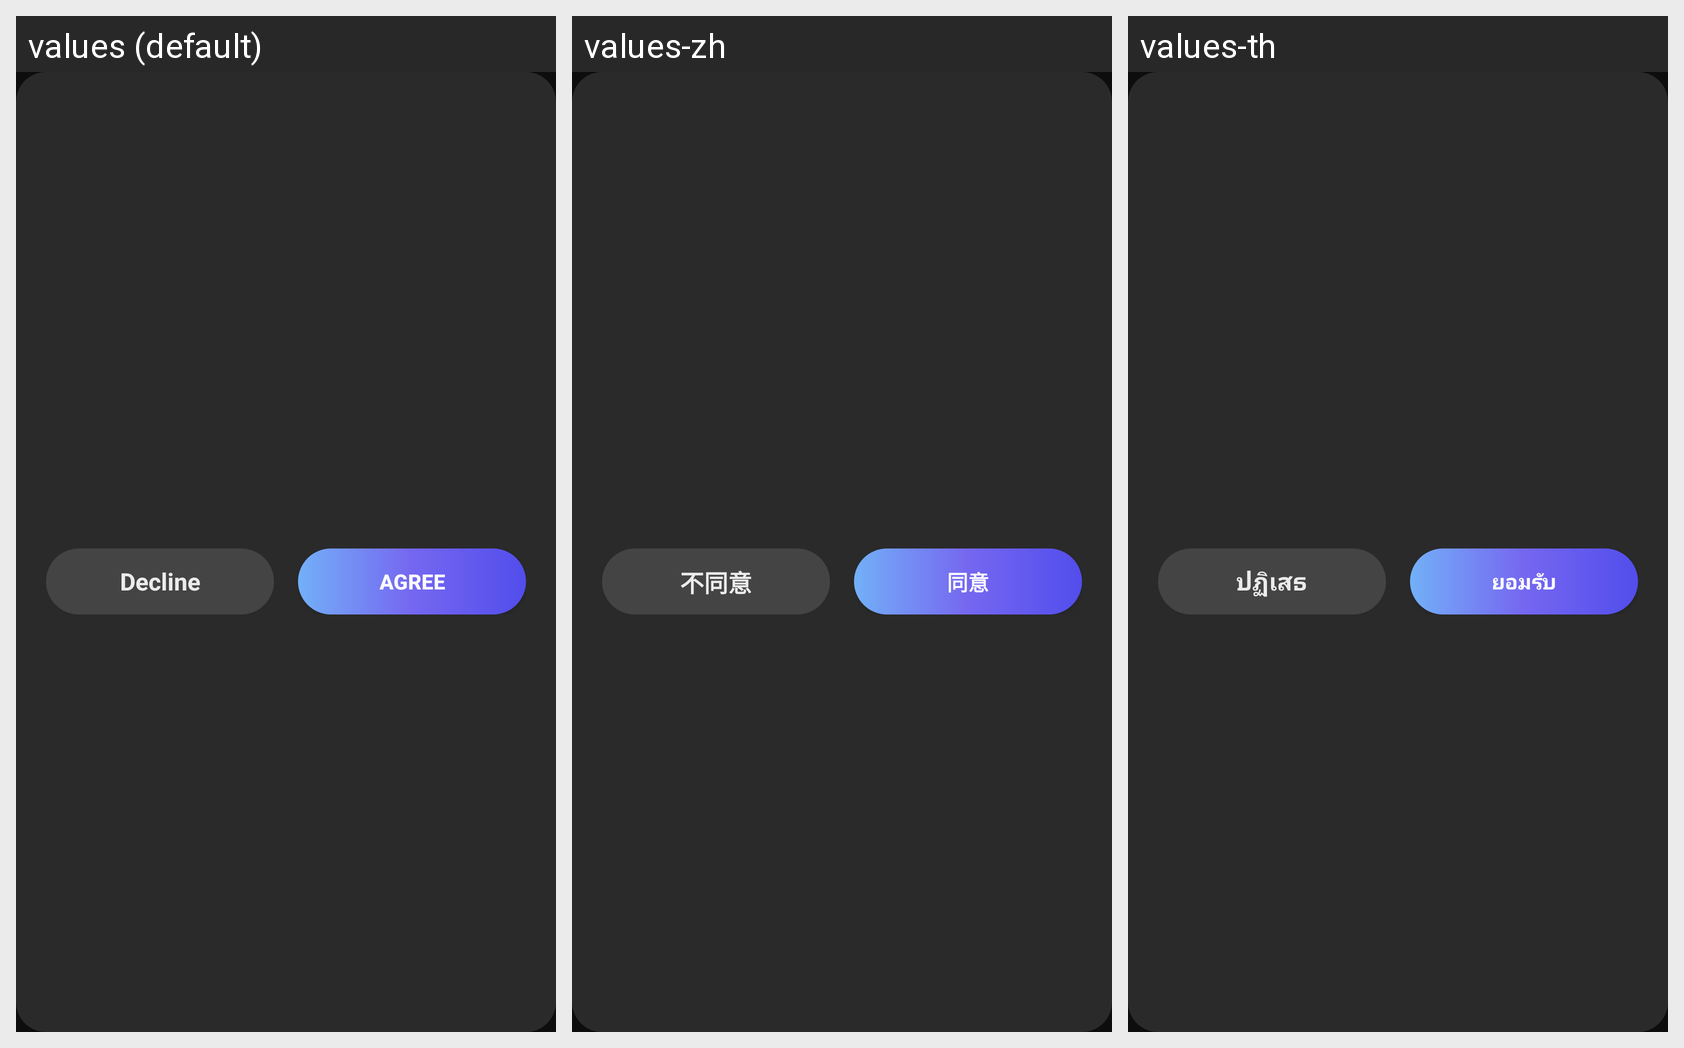

This grid shows one Android layout under several languages. Give, for every string resource on the screen, its name, the default text and each shown locale's text.
Android screen res/layout/dialog_pay_policy.xml rendered under 3 locales, left to right: values (default), values-zh, values-th. Device: Nexus 5 (rendered at 1080×1920; each locale shown at half size, 540×960, under a caption strip naming it); theme AppTheme.
Other locales in the repository, not shown: values-de, values-es, values-fr, values-in, values-ja, values-pt.
Strings drawn on this screen, with the default value and each locale's value (text and hints the layout hard-codes, and strings that could not be matched under every locale, appear in the picture but are not listed):

app_not_agree_and_quit
  values: Decline
  values-zh: 不同意
  values-th: ปฏิเสธ

app_agree_and_sign_in
  values: Agree
  values-zh: 同意
  values-th: ยอมรับ
